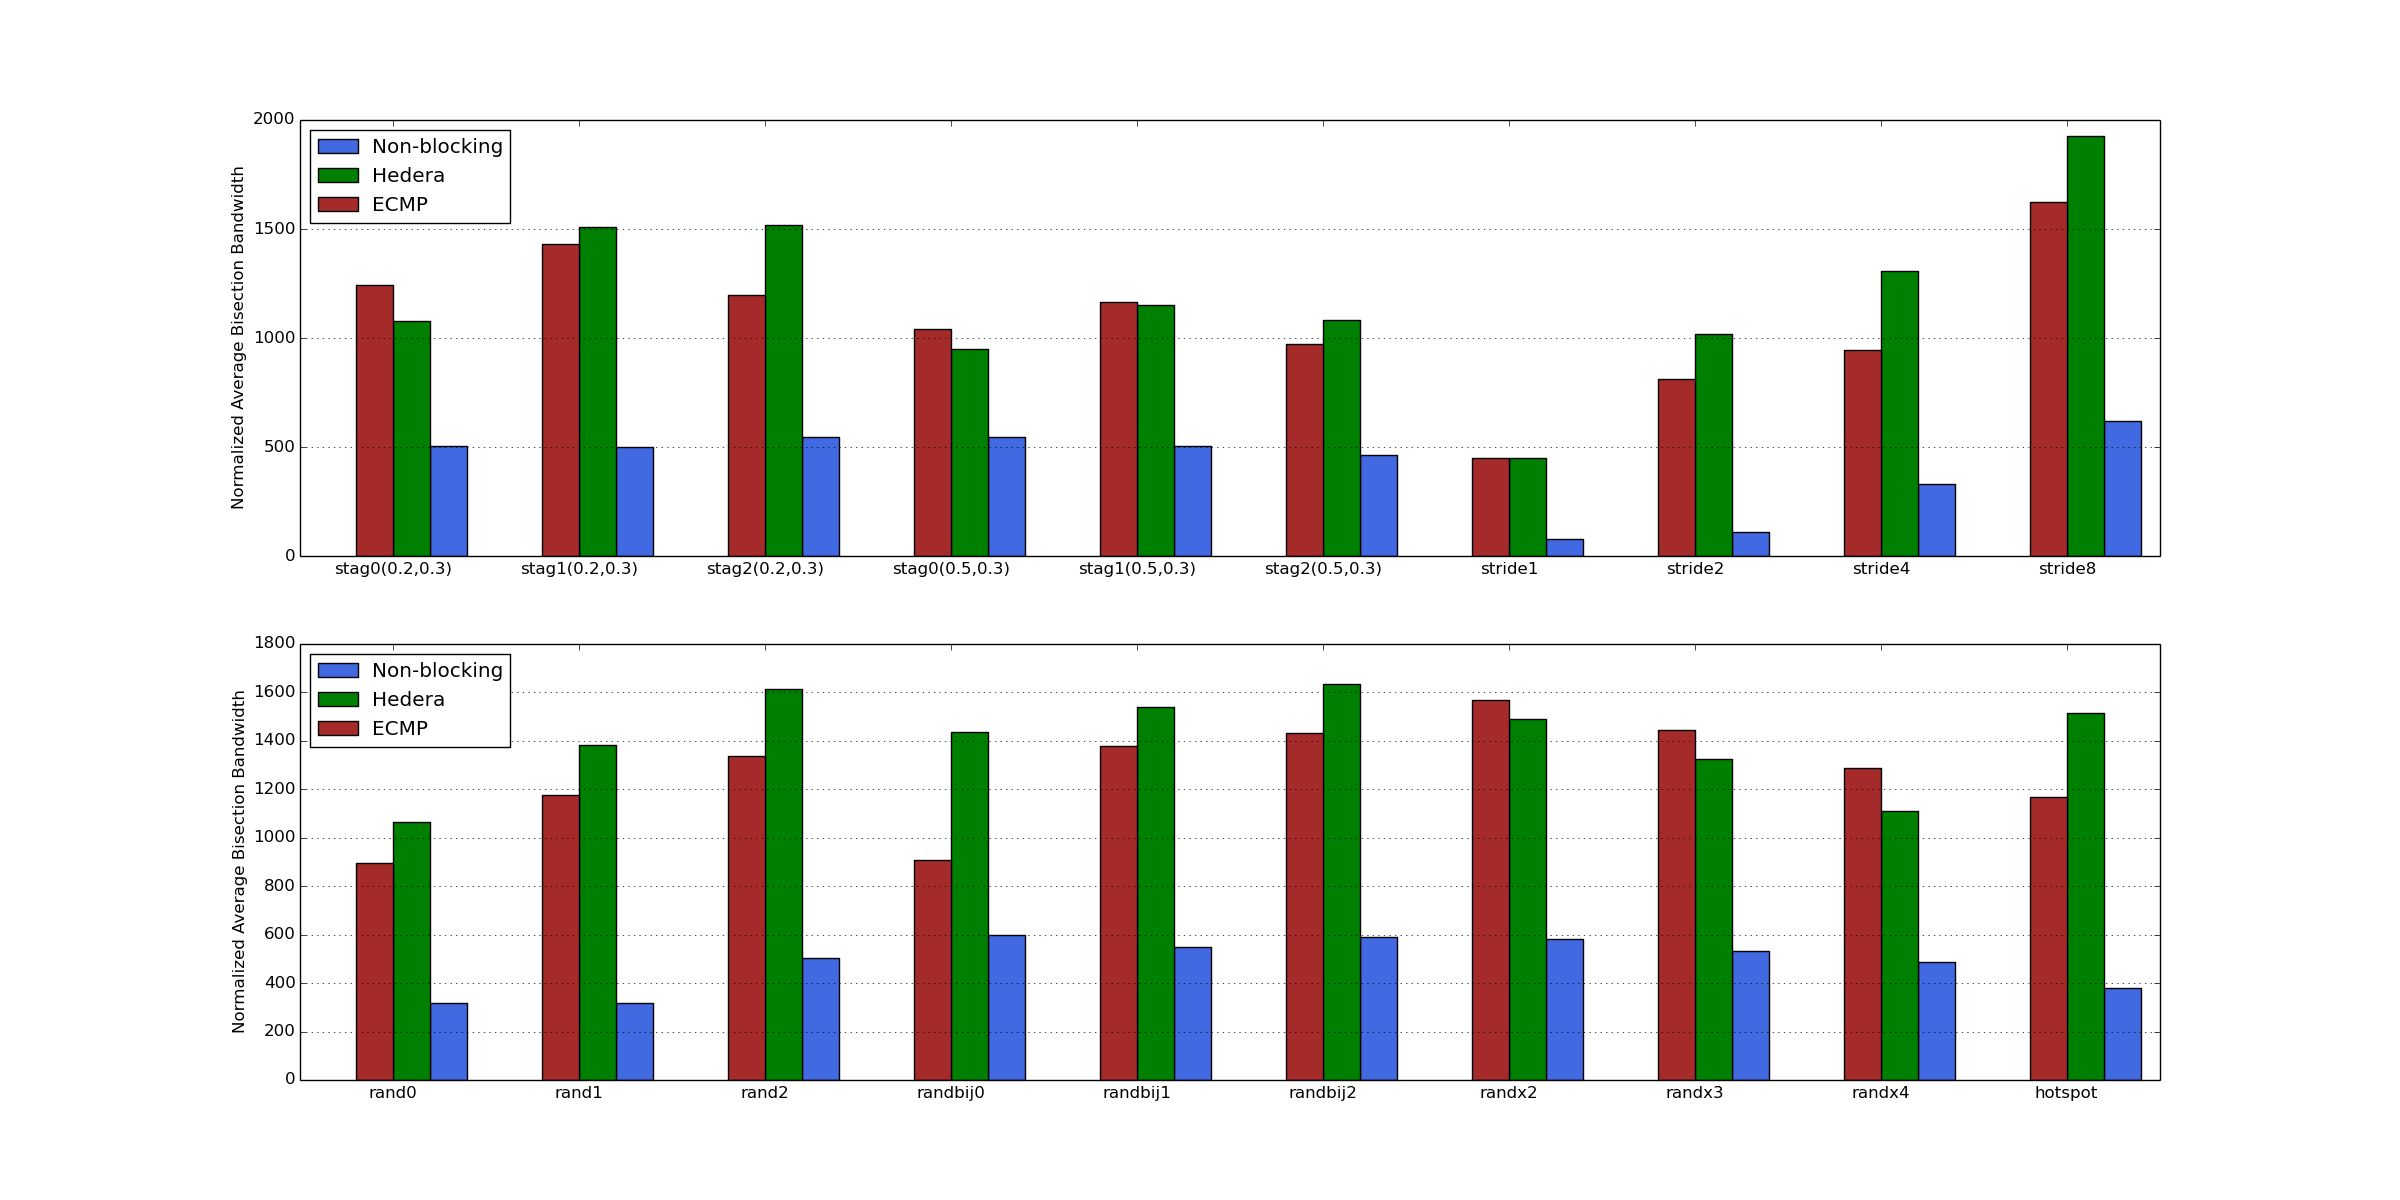

The file beside this chart, header and first rows:
label, ecmp, hedera, nonblocking
stag0(0.2, 0.3), 1242, 1080, 504
stag1(0.2, 0.3), 1430, 1508, 500.6
stag2(0.2, 0.3), 1198, 1519, 546.3
stag0(0.5, 0.3), 1040, 951.5, 548.5
stag1(0.5, 0.3), 1164, 1151, 504.3
stag2(0.5, 0.3), 974.5, 1085, 465.2
stride1, 449.2, 449.7, 79.98
stride2, 814.9, 1021, 113.6
stride4, 946.6, 1309, 330.7
stride8, 1625, 1926, 621.6
rand0, 895.4, 1065, 316.4
rand1, 1176, 1383, 318.7
rand2, 1336, 1614, 502.8
randbij0, 908, 1434, 598.4
randbij1, 1377, 1538, 550.1
randbij2, 1430, 1634, 588.6
randx2, 1566, 1488, 579.7
randx3, 1442, 1323, 530.6
randx4, 1287, 1109, 487.6
hotspot, 1166, 1515, 379.1
